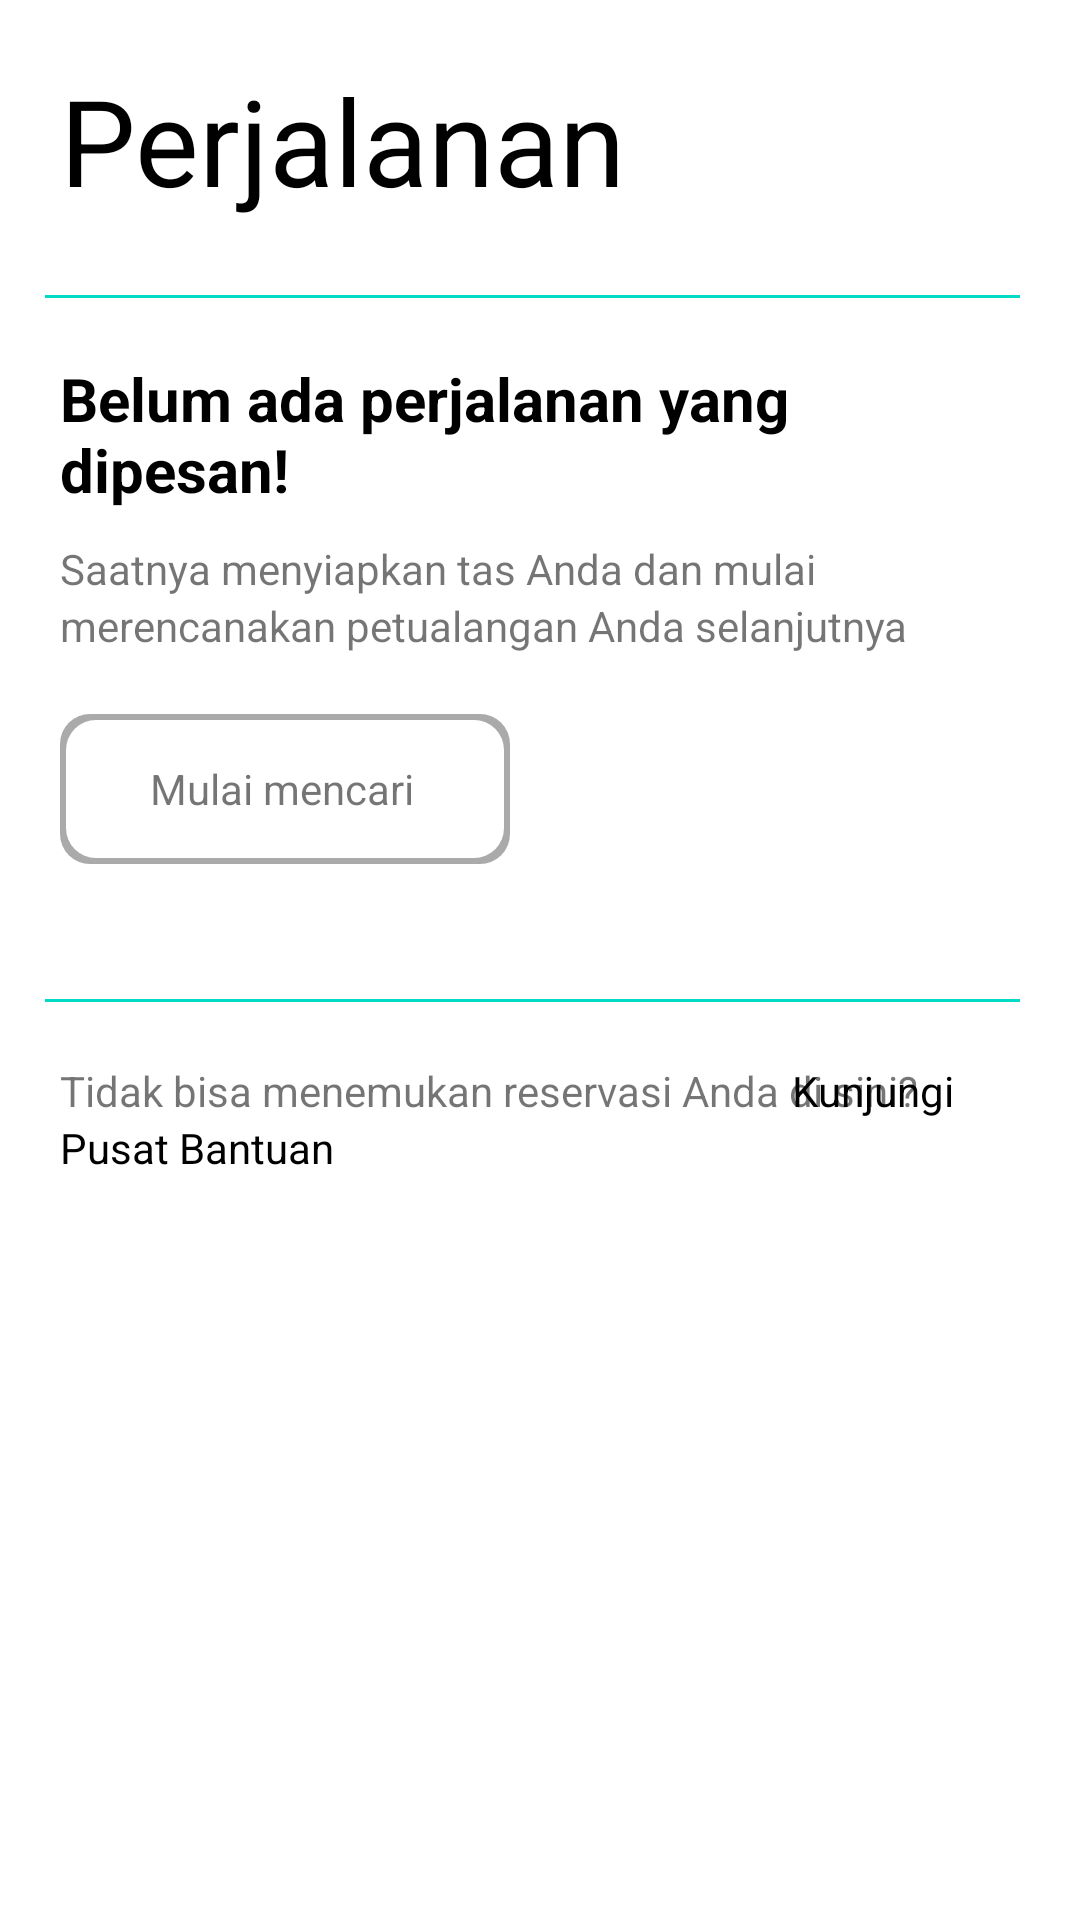

Android layout source for this screen:
<!-- AndroidManifest.xml: application theme Theme.AppsNurul -->
<!-- res/layout/fragment_live.xml -->
<?xml version="1.0" encoding="utf-8"?>
<RelativeLayout xmlns:android="http://schemas.android.com/apk/res/android"
    android:layout_width="match_parent"
    android:layout_height="match_parent">

    <LinearLayout
        android:layout_width="match_parent"
        android:layout_height="wrap_content"
        android:orientation="vertical">

        <TextView
            android:layout_width="wrap_content"
            android:layout_height="wrap_content"
            android:text="Perjalanan"
            android:textSize="40sp"
            android:textColor="@color/black"
            android:layout_marginTop="20dp"
            android:layout_marginLeft="20dp"/>


        <View
            android:layout_width="match_parent"
            android:layout_height="1dp"
            android:background="@color/teal_200"
            android:layout_marginLeft="15dp"
            android:layout_marginTop="25dp"
            android:layout_marginRight="20dp"/>

        <LinearLayout
            android:layout_width="match_parent"
            android:layout_height="wrap_content"
            android:orientation="vertical"
            android:layout_marginTop="20dp"
            android:layout_marginRight="20dp"
            android:layout_marginLeft="20dp">

            <TextView
                android:layout_width="wrap_content"
                android:layout_height="wrap_content"
                android:text="Belum ada perjalanan yang dipesan!"
                android:textSize="20sp"
                android:textColor="@color/black"
                android:textStyle="bold"/>

            <TextView
                android:layout_width="wrap_content"
                android:layout_height="wrap_content"
                android:layout_marginTop="10dp"
                android:text="Saatnya menyiapkan tas Anda dan mulai"/>

            <TextView
                android:layout_width="wrap_content"
                android:layout_height="wrap_content"
                android:text="merencanakan petualangan Anda selanjutnya"/>

            <LinearLayout
                android:layout_width="150dp"
                android:layout_height="50dp"
                android:layout_marginTop="20dp"
                android:background="@drawable/rounded_btn">


                <TextView
                    android:layout_width="wrap_content"
                    android:layout_height="wrap_content"
                    android:text="Mulai mencari"
                    android:layout_gravity="center"
                    android:layout_marginLeft="30dp"/>

            </LinearLayout>


        </LinearLayout>

        <View
            android:layout_width="match_parent"
            android:layout_height="1dp"
            android:background="@color/teal_200"
            android:layout_marginLeft="15dp"
            android:layout_marginTop="45dp"
            android:layout_marginRight="20dp"/>

        <LinearLayout
            android:layout_width="match_parent"
            android:layout_height="wrap_content"
            android:orientation="horizontal"
            android:layout_marginTop="20dp">


            <TextView
                android:layout_width="0dp"
                android:layout_weight="4"
                android:layout_height="wrap_content"
                android:layout_marginLeft="20dp"
                android:layout_marginRight="20dp"
                android:text="Tidak bisa menemukan reservasi Anda di sini?" />

            <TextView
                android:layout_width="0dp"
                android:layout_height="wrap_content"
                android:layout_weight="1"
                android:text="Kunjungi"
                android:textColor="@color/black"
                android:layout_gravity="center"
                android:layout_marginLeft="-160dp"/>



        </LinearLayout>

        <TextView
            android:layout_width="match_parent"
            android:layout_height="wrap_content"
            android:layout_marginLeft="20dp"
            android:layout_marginRight="20dp"
            android:text="Pusat Bantuan"
            android:textColor="@color/black" />

    </LinearLayout>

</RelativeLayout>
<!-- resources referenced by this layout -->
<resources>
  <!-- drawable rounded_btn (drawable) -->
  <?xml version="1.0" encoding="utf-8"?>
  <layer-list xmlns:android="http://schemas.android.com/apk/res/android">
      <item >
          <shape
              android:shape="rectangle">
              <solid android:color="@android:color/darker_gray" />
              <corners android:radius="10dp"/>
          </shape>
      </item>
      <item android:right="2dp" android:left="2dp" android:bottom="2dp" android:top="2dp">
          <shape
              android:shape="rectangle">
              <solid android:color="@android:color/white"/>
              <corners android:radius="10dp"/>
          </shape>
      </item>
  </layer-list>
  <style name="Theme.AppsNurul" parent="Theme.MaterialComponents.DayNight.DarkActionBar">
          
          <item name="colorPrimary">@color/purple_500</item>
          <item name="colorPrimaryVariant">@color/purple_700</item>
          <item name="colorOnPrimary">@color/white</item>
          
          <item name="colorSecondary">@color/teal_200</item>
          <item name="colorSecondaryVariant">@color/teal_700</item>
          <item name="colorOnSecondary">@color/black</item>
          
          <item name="android:statusBarColor">?attr/colorPrimaryVariant</item>
          
      </style>
  <!-- not gathered from this repository: default colours our renderer supplied (Android Studio template values) -->
  <color name="purple_500">#FF6200EE</color>
  <color name="purple_700">#FF3700B3</color>
  <color name="teal_200">#FF03DAC5</color>
  <color name="teal_700">#FF018786</color>
  <color name="black">#FF000000</color>
  <color name="white">#FFFFFFFF</color>
</resources>
